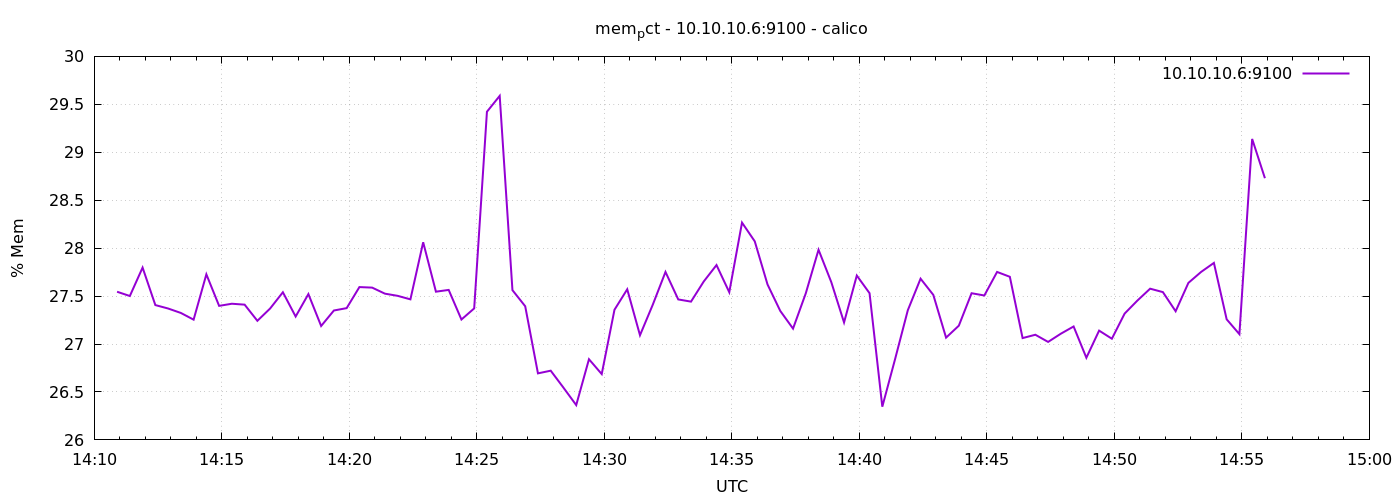

Values plotted in this chart, from the file beside it:
1776780654	27.545274540022646
1776780684	27.5
1776780714	27.8
1776780744	27.41
1776780774	27.37
1776780804	27.32
1776780834	27.25
1776780864	27.73
1776780894	27.4
1776780924	27.42
1776780954	27.41
1776780984	27.24
1776781014	27.37
1776781044	27.54
1776781074	27.29
1776781104	27.52
1776781134	27.19
1776781164	27.35
1776781194	27.37
1776781224	27.59
1776781254	27.59
1776781284	27.53
1776781314	27.5
1776781344	27.47
1776781374	28.06
1776781404	27.55
1776781434	27.56
1776781464	27.26
1776781494	27.37
1776781524	29.42
1776781554	29.59
1776781584	27.56
1776781614	27.39
1776781644	26.69
1776781674	26.72
1776781704	26.54
1776781734	26.36
1776781764	26.84
1776781794	26.69
1776781824	27.36
1776781854	27.57
1776781884	27.09
1776781914	27.41
1776781944	27.75
1776781974	27.47
1776782004	27.44
1776782034	27.65
1776782064	27.82
1776782094	27.54
1776782124	28.27
1776782154	28.07
1776782184	27.62
1776782214	27.35
1776782244	27.16
1776782274	27.53
1776782304	27.98
1776782334	27.65
1776782364	27.22
1776782394	27.71
1776782424	27.53
1776782454	26.35
... 30 more rows
